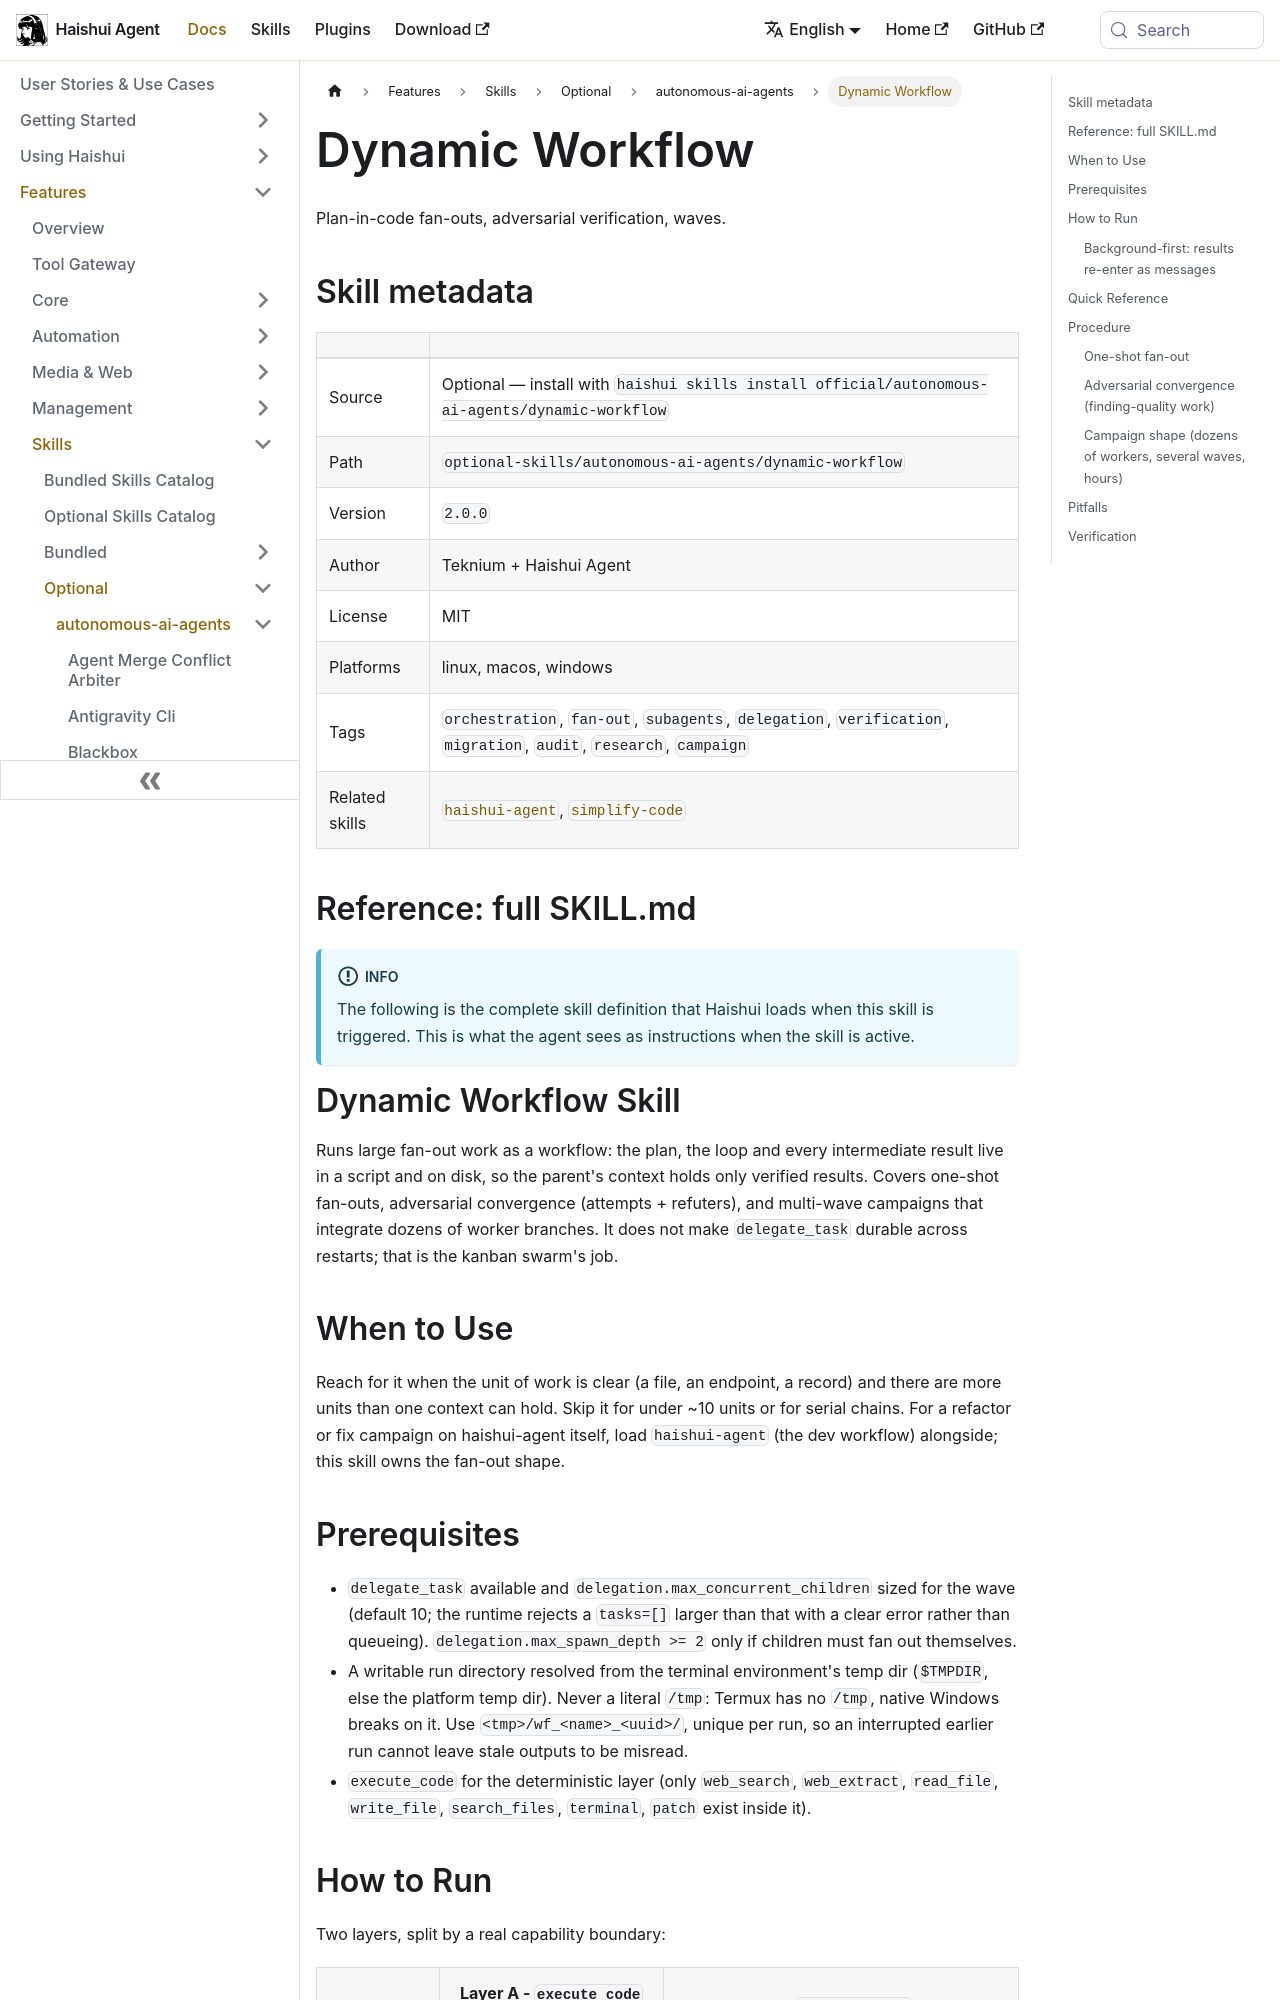

repository: aiqinghaiwork163/haishui-agent · page: docs/user-guide/skills/optional/autonomous-ai-agents/autonomous-ai-agents-dynamic-workflow/index.html · generator: docusaurus

---
title: "Dynamic Workflow — Plan-in-code fan-outs, adversarial verification, waves"
sidebar_label: "Dynamic Workflow"
description: "Plan-in-code fan-outs, adversarial verification, waves"
---

{/* This page is auto-generated from the skill's SKILL.md by website/scripts/generate-skill-docs.py. Edit the source SKILL.md, not this page. */}

# Dynamic Workflow

Plan-in-code fan-outs, adversarial verification, waves.

## Skill metadata

| | |
|---|---|
| Source | Optional — install with `haishui skills install official/autonomous-ai-agents/dynamic-workflow` |
| Path | `optional-skills/autonomous-ai-agents/dynamic-workflow` |
| Version | `2.0.0` |
| Author | Teknium + Haishui Agent |
| License | MIT |
| Platforms | linux, macos, windows |
| Tags | `orchestration`, `fan-out`, `subagents`, `delegation`, `verification`, `migration`, `audit`, `research`, `campaign` |
| Related skills | [`haishui-agent`](../../bundled/autonomous-ai-agents/autonomous-ai-agents-haishui-agent.md), [`simplify-code`](../../bundled/software-development/software-development-simplify-code.md) |

## Reference: full SKILL.md

:::info
The following is the complete skill definition that Haishui loads when this skill is triggered. This is what the agent sees as instructions when the skill is active.
:::

# Dynamic Workflow Skill

Runs large fan-out work as a workflow: the plan, the loop and every intermediate
result live in a script and on disk, so the parent's context holds only verified
results. Covers one-shot fan-outs, adversarial convergence (attempts + refuters),
and multi-wave campaigns that integrate dozens of worker branches. It does not
make `delegate_task` durable across restarts; that is the kanban swarm's job.

## When to Use

Reach for it when the unit of work is clear (a file, an endpoint, a record) and
there are more units than one context can hold. Skip it for under ~10 units or
for serial chains. For a refactor or fix campaign on haishui-agent itself, load
`haishui-agent` (the dev workflow) alongside; this skill owns the fan-out shape.

## Prerequisites

- `delegate_task` available and `delegation.max_concurrent_children` sized for
  the wave (default 10; the runtime rejects a `tasks=[]` larger than that with a
  clear error rather than queueing). `delegation.max_spawn_depth >= 2` only if
  children must fan out themselves.
- A writable run directory resolved from the terminal environment's temp dir
  (`$TMPDIR`, else the platform temp dir). Never a literal `/tmp`: Termux has no
  `/tmp`, native Windows breaks on it. Use `<tmp>/wf_<name>_<uuid>/`, unique per
  run, so an interrupted earlier run cannot leave stale outputs to be misread.
- `execute_code` for the deterministic layer (only `web_search`, `web_extract`,
  `read_file`, `write_file`, `search_files`, `terminal`, `patch` exist inside it).
